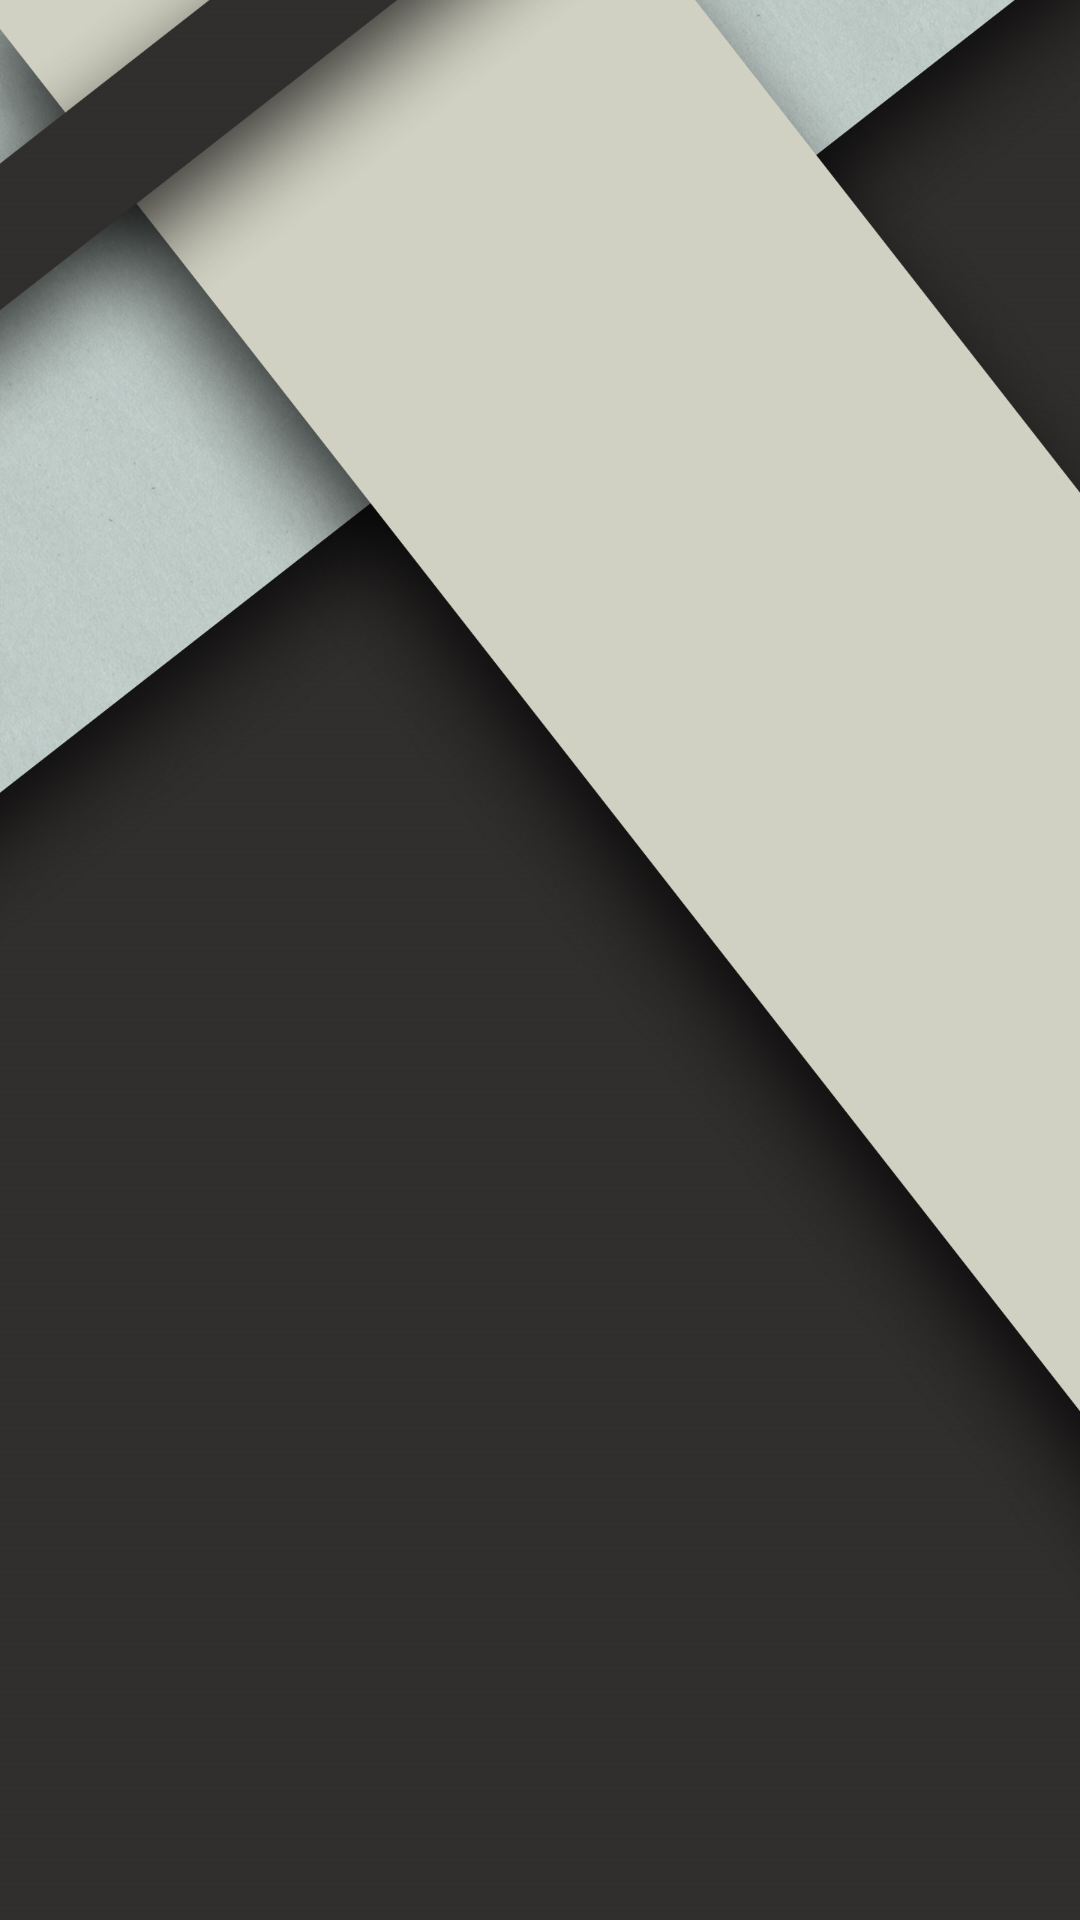

The Android layout XML behind this screen, and the referenced resources:
<!-- AndroidManifest.xml: application theme AppTheme -->
<!-- res/layout/activity_event.xml -->
<?xml version="1.0" encoding="utf-8"?>
<androidx.constraintlayout.widget.ConstraintLayout xmlns:android="http://schemas.android.com/apk/res/android"
    xmlns:app="http://schemas.android.com/apk/res-auto"
    xmlns:tools="http://schemas.android.com/tools"
    android:layout_width="match_parent"
    android:layout_height="match_parent"
    android:background="@drawable/a1"
    tools:context=".Event">
    <androidx.recyclerview.widget.RecyclerView
        android:id="@+id/recview"
        android:layout_width="match_parent"
        android:layout_height="match_parent"
        android:layout_marginStart="1dp"
        android:layout_marginTop="1dp"
        android:layout_marginEnd="1dp"
        android:layout_marginBottom="1dp"
        app:layout_constraintBottom_toBottomOf="parent"
        app:layout_constraintEnd_toEndOf="parent"
        app:layout_constraintStart_toStartOf="parent"
        app:layout_constraintTop_toTopOf="parent" />

</androidx.constraintlayout.widget.ConstraintLayout>
<!-- resources referenced by this layout -->
<resources>
  <!-- drawable a1: jpg bitmap (drawable-v24, 186655 bytes) -->
  <style name="AppTheme" parent="Theme.AppCompat.Light.DarkActionBar">
          
          <item name="colorPrimary">@color/colorPrimary</item>
          <item name="colorPrimaryDark">@color/colorPrimaryDark</item>
          <item name="colorAccent">@color/colorAccent</item>
  
  
      </style>
  <color name="colorPrimary">#6200EE</color>
  <color name="colorPrimaryDark">#3700B3</color>
  <color name="colorAccent">#D72401</color>
</resources>
